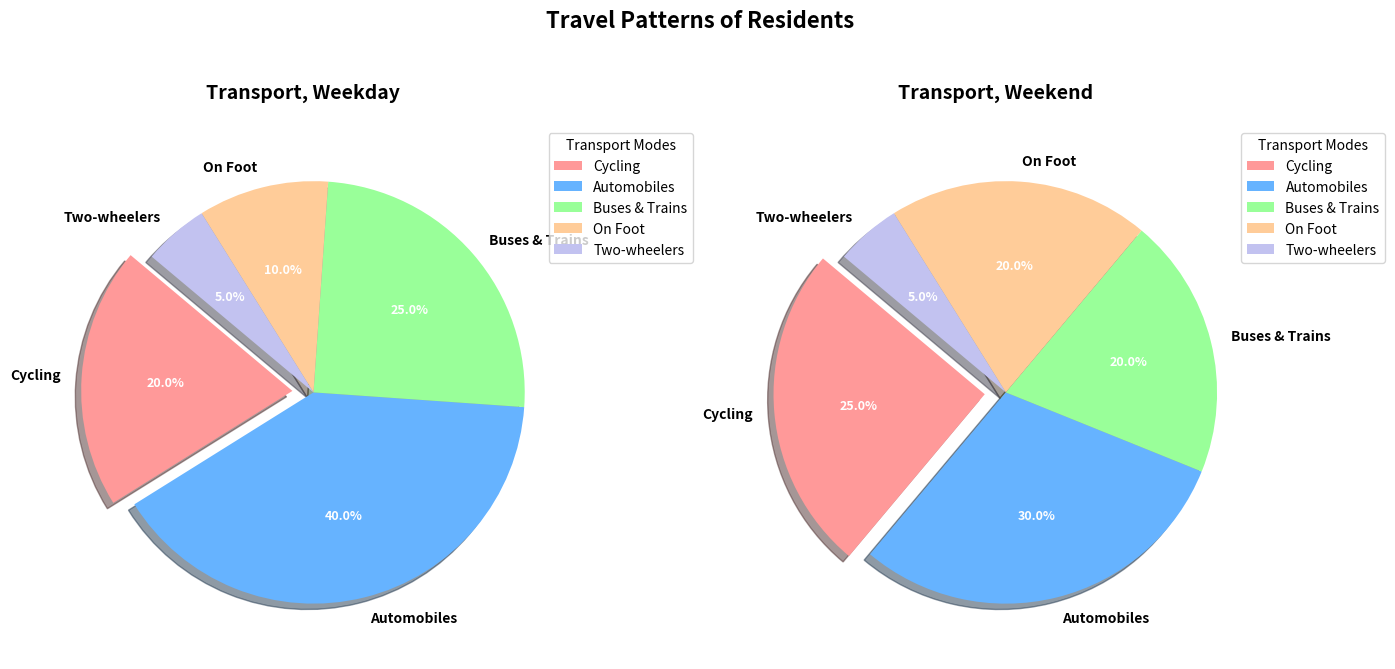

The matplotlib source for this figure:
import matplotlib.pyplot as plt
import numpy as np

modes_of_transport = ['Cycling', 'Automobiles', 'Buses & Trains', 'On Foot', 'Two-wheelers']
weekday_usage = [20, 40, 25, 10, 5]
weekend_usage = [25, 30, 20, 20, 5]

colors = ['#ff9999','#66b3ff','#99ff99','#ffcc99','#c2c2f0']
explode = (0.1, 0, 0, 0, 0)

fig, (ax1, ax2) = plt.subplots(1, 2, figsize=(14, 7))

wedges1, texts1, autotexts1 = ax1.pie(
    weekday_usage,
    labels=modes_of_transport,
    autopct='%1.1f%%',
    startangle=140,
    colors=colors,
    explode=explode,
    shadow=True
)
plt.setp(texts1, size=10, weight='bold')
plt.setp(autotexts1, size=9, weight='bold', color='white')
ax1.set_title("Transport, Weekday", fontsize=14, fontweight='bold', pad=20)
ax1.axis('equal')
ax1.legend(wedges1, modes_of_transport, title="Transport Modes", loc="upper left", bbox_to_anchor=(1, 0, 0.5, 1))

wedges2, texts2, autotexts2 = ax2.pie(
    weekend_usage,
    labels=modes_of_transport,
    autopct='%1.1f%%',
    startangle=140,
    colors=colors,
    explode=explode,
    shadow=True
)
plt.setp(texts2, size=10, weight='bold')
plt.setp(autotexts2, size=9, weight='bold', color='white')
ax2.set_title("Transport, Weekend", fontsize=14, fontweight='bold', pad=20)
ax2.axis('equal')
ax2.legend(wedges2, modes_of_transport, title="Transport Modes", loc="upper left", bbox_to_anchor=(1, 0, 0.5, 1))

fig.suptitle("Travel Patterns of Residents", fontsize=16, fontweight='bold')
plt.tight_layout(rect=[0, 0.03, 1, 0.95])

plt.show()
